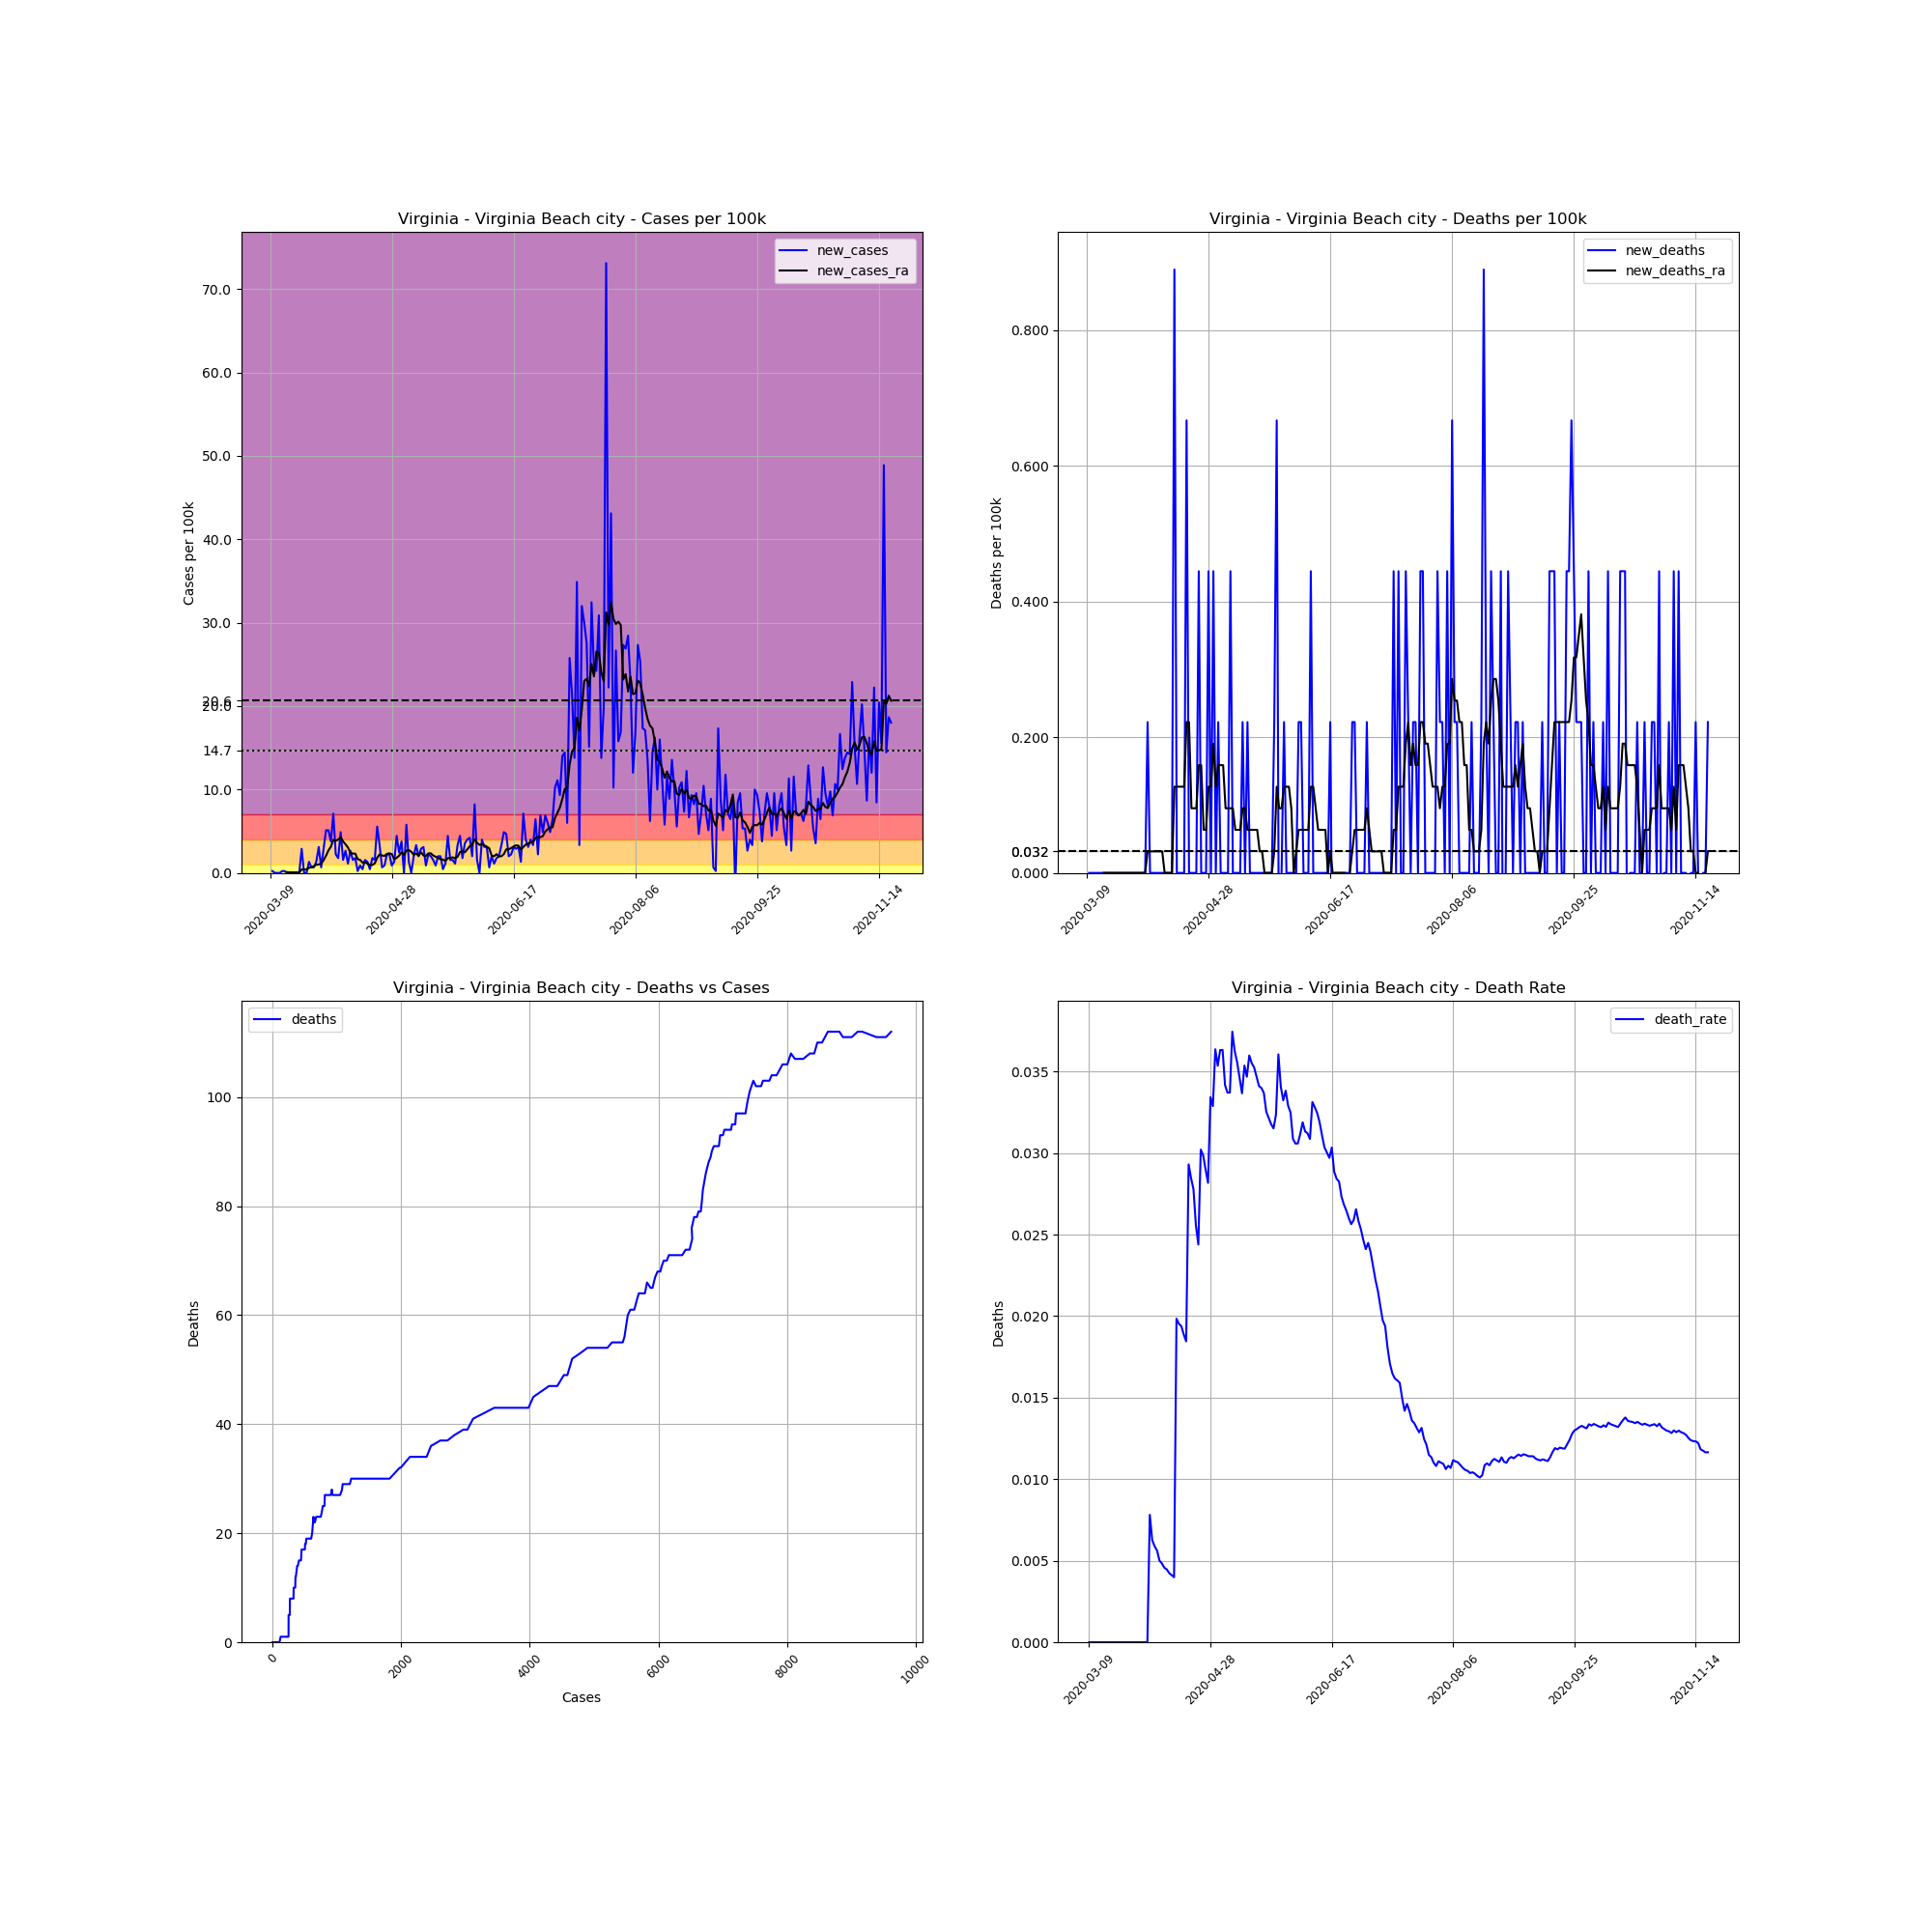

The file beside this chart, header and first rows:
, date, county, state, fips, cases, deaths, COUNTY, STNAME, CTYNAME, POPESTIMATE2019, cases_per_100k, deaths_per_100k, death_rate, new_cases, new_deaths, new_cases_ra, new_deaths_ra
33615, 2020-03-09, Virginia Beach city, Virginia, 51810, 1, 0, 810, Virginia, Virginia Beach city, 449974, 0.2222, 0.0, 0.0, , , , 
33616, 2020-03-10, Virginia Beach city, Virginia, 51810, 2, 0, 810, Virginia, Virginia Beach city, 449974, 0.4445, 0.0, 0.0, 0.2222, 0.0, , 
33617, 2020-03-11, Virginia Beach city, Virginia, 51810, 2, 0, 810, Virginia, Virginia Beach city, 449974, 0.4445, 0.0, 0.0, 0.0, 0.0, , 
33618, 2020-03-12, Virginia Beach city, Virginia, 51810, 2, 0, 810, Virginia, Virginia Beach city, 449974, 0.4445, 0.0, 0.0, 0.0, 0.0, , 
33619, 2020-03-13, Virginia Beach city, Virginia, 51810, 2, 0, 810, Virginia, Virginia Beach city, 449974, 0.4445, 0.0, 0.0, 0.0, 0.0, , 
33620, 2020-03-14, Virginia Beach city, Virginia, 51810, 3, 0, 810, Virginia, Virginia Beach city, 449974, 0.6667, 0.0, 0.0, 0.2222, 0.0, , 
33621, 2020-03-15, Virginia Beach city, Virginia, 51810, 4, 0, 810, Virginia, Virginia Beach city, 449974, 0.8889, 0.0, 0.0, 0.2222, 0.0, , 
33622, 2020-03-16, Virginia Beach city, Virginia, 51810, 4, 0, 810, Virginia, Virginia Beach city, 449974, 0.8889, 0.0, 0.0, 0.0, 0.0, 0.09524, 0.0
33623, 2020-03-17, Virginia Beach city, Virginia, 51810, 4, 0, 810, Virginia, Virginia Beach city, 449974, 0.8889, 0.0, 0.0, 0.0, 0.0, 0.0635, 0.0
33624, 2020-03-18, Virginia Beach city, Virginia, 51810, 4, 0, 810, Virginia, Virginia Beach city, 449974, 0.8889, 0.0, 0.0, 0.0, 0.0, 0.0635, 0.0
33625, 2020-03-19, Virginia Beach city, Virginia, 51810, 4, 0, 810, Virginia, Virginia Beach city, 449974, 0.8889, 0.0, 0.0, 0.0, 0.0, 0.0635, 0.0
33626, 2020-03-20, Virginia Beach city, Virginia, 51810, 4, 0, 810, Virginia, Virginia Beach city, 449974, 0.8889, 0.0, 0.0, 0.0, 0.0, 0.0635, 0.0
33627, 2020-03-21, Virginia Beach city, Virginia, 51810, 4, 0, 810, Virginia, Virginia Beach city, 449974, 0.8889, 0.0, 0.0, 0.0, 0.0, 0.03175, 0.0
33628, 2020-03-22, Virginia Beach city, Virginia, 51810, 17, 0, 810, Virginia, Virginia Beach city, 449974, 3.778, 0.0, 0.0, 2.889, 0.0, 0.4127, 0.0
33629, 2020-03-23, Virginia Beach city, Virginia, 51810, 17, 0, 810, Virginia, Virginia Beach city, 449974, 3.778, 0.0, 0.0, 0.0, 0.0, 0.4127, 0.0
33630, 2020-03-24, Virginia Beach city, Virginia, 51810, 17, 0, 810, Virginia, Virginia Beach city, 449974, 3.778, 0.0, 0.0, 0.0, 0.0, 0.4127, 0.0
33631, 2020-03-25, Virginia Beach city, Virginia, 51810, 23, 0, 810, Virginia, Virginia Beach city, 449974, 5.111, 0.0, 0.0, 1.333, 0.0, 0.6032, 0.0
33632, 2020-03-26, Virginia Beach city, Virginia, 51810, 26, 0, 810, Virginia, Virginia Beach city, 449974, 5.778, 0.0, 0.0, 0.6667, 0.0, 0.6985, 0.0
33633, 2020-03-27, Virginia Beach city, Virginia, 51810, 29, 0, 810, Virginia, Virginia Beach city, 449974, 6.445, 0.0, 0.0, 0.6667, 0.0, 0.7937, 0.0
33634, 2020-03-28, Virginia Beach city, Virginia, 51810, 35, 0, 810, Virginia, Virginia Beach city, 449974, 7.778, 0.0, 0.0, 1.333, 0.0, 0.9842, 0.0
33635, 2020-03-29, Virginia Beach city, Virginia, 51810, 49, 0, 810, Virginia, Virginia Beach city, 449974, 10.89, 0.0, 0.0, 3.111, 0.0, 1.016, 0.0
33636, 2020-03-30, Virginia Beach city, Virginia, 51810, 52, 0, 810, Virginia, Virginia Beach city, 449974, 11.56, 0.0, 0.0, 0.6667, 0.0, 1.111, 0.0
33637, 2020-03-31, Virginia Beach city, Virginia, 51810, 65, 0, 810, Virginia, Virginia Beach city, 449974, 14.45, 0.0, 0.0, 2.889, 0.0, 1.524, 0.0
33638, 2020-04-01, Virginia Beach city, Virginia, 51810, 88, 0, 810, Virginia, Virginia Beach city, 449974, 19.56, 0.0, 0.0, 5.111, 0.0, 2.064, 0.0
33639, 2020-04-02, Virginia Beach city, Virginia, 51810, 111, 0, 810, Virginia, Virginia Beach city, 449974, 24.67, 0.0, 0.0, 5.111, 0.0, 2.699, 0.0
33640, 2020-04-03, Virginia Beach city, Virginia, 51810, 128, 1, 810, Virginia, Virginia Beach city, 449974, 28.45, 0.2222, 0.007812, 3.778, 0.2222, 3.143, 0.03175
33641, 2020-04-04, Virginia Beach city, Virginia, 51810, 160, 1, 810, Virginia, Virginia Beach city, 449974, 35.56, 0.2222, 0.00625, 7.112, 0.0, 3.968, 0.03175
33642, 2020-04-05, Virginia Beach city, Virginia, 51810, 170, 1, 810, Virginia, Virginia Beach city, 449974, 37.78, 0.2222, 0.005882, 2.222, 0.0, 3.841, 0.03175
33643, 2020-04-06, Virginia Beach city, Virginia, 51810, 178, 1, 810, Virginia, Virginia Beach city, 449974, 39.56, 0.2222, 0.005618, 1.778, 0.0, 4, 0.03175
33644, 2020-04-07, Virginia Beach city, Virginia, 51810, 200, 1, 810, Virginia, Virginia Beach city, 449974, 44.45, 0.2222, 0.005, 4.889, 0.0, 4.286, 0.03175
33645, 2020-04-08, Virginia Beach city, Virginia, 51810, 207, 1, 810, Virginia, Virginia Beach city, 449974, 46, 0.2222, 0.004831, 1.556, 0.0, 3.778, 0.03175
33646, 2020-04-09, Virginia Beach city, Virginia, 51810, 219, 1, 810, Virginia, Virginia Beach city, 449974, 48.67, 0.2222, 0.004566, 2.667, 0.0, 3.429, 0.03175
33647, 2020-04-10, Virginia Beach city, Virginia, 51810, 224, 1, 810, Virginia, Virginia Beach city, 449974, 49.78, 0.2222, 0.004464, 1.111, 0.0, 3.048, 0.0
33648, 2020-04-11, Virginia Beach city, Virginia, 51810, 236, 1, 810, Virginia, Virginia Beach city, 449974, 52.45, 0.2222, 0.004237, 2.667, 0.0, 2.413, 0.0
33649, 2020-04-12, Virginia Beach city, Virginia, 51810, 243, 1, 810, Virginia, Virginia Beach city, 449974, 54, 0.2222, 0.004115, 1.556, 0.0, 2.318, 0.0
33650, 2020-04-13, Virginia Beach city, Virginia, 51810, 251, 1, 810, Virginia, Virginia Beach city, 449974, 55.78, 0.2222, 0.003984, 1.778, 0.0, 2.318, 0.0
33651, 2020-04-14, Virginia Beach city, Virginia, 51810, 252, 5, 810, Virginia, Virginia Beach city, 449974, 56, 1.111, 0.01984, 0.2222, 0.8889, 1.651, 0.127
33652, 2020-04-15, Virginia Beach city, Virginia, 51810, 256, 5, 810, Virginia, Virginia Beach city, 449974, 56.89, 1.111, 0.01953, 0.8889, 0.0, 1.556, 0.127
33653, 2020-04-16, Virginia Beach city, Virginia, 51810, 258, 5, 810, Virginia, Virginia Beach city, 449974, 57.34, 1.111, 0.01938, 0.4445, 0.0, 1.238, 0.127
33654, 2020-04-17, Virginia Beach city, Virginia, 51810, 265, 5, 810, Virginia, Virginia Beach city, 449974, 58.89, 1.111, 0.01887, 1.556, 0.0, 1.302, 0.127
33655, 2020-04-18, Virginia Beach city, Virginia, 51810, 271, 5, 810, Virginia, Virginia Beach city, 449974, 60.23, 1.111, 0.01845, 1.333, 0.0, 1.111, 0.127
33656, 2020-04-19, Virginia Beach city, Virginia, 51810, 273, 8, 810, Virginia, Virginia Beach city, 449974, 60.67, 1.778, 0.0293, 0.4445, 0.6667, 0.9524, 0.2222
33657, 2020-04-20, Virginia Beach city, Virginia, 51810, 281, 8, 810, Virginia, Virginia Beach city, 449974, 62.45, 1.778, 0.02847, 1.778, 0.0, 0.9524, 0.2222
33658, 2020-04-21, Virginia Beach city, Virginia, 51810, 288, 8, 810, Virginia, Virginia Beach city, 449974, 64, 1.778, 0.02778, 1.556, 0.0, 1.143, 0.09524
33659, 2020-04-22, Virginia Beach city, Virginia, 51810, 313, 8, 810, Virginia, Virginia Beach city, 449974, 69.56, 1.778, 0.02556, 5.556, 0.0, 1.81, 0.09524
33660, 2020-04-23, Virginia Beach city, Virginia, 51810, 328, 8, 810, Virginia, Virginia Beach city, 449974, 72.89, 1.778, 0.02439, 3.334, 0.0, 2.222, 0.09524
33661, 2020-04-24, Virginia Beach city, Virginia, 51810, 331, 10, 810, Virginia, Virginia Beach city, 449974, 73.56, 2.222, 0.03021, 0.6667, 0.4445, 2.095, 0.1587
33662, 2020-04-25, Virginia Beach city, Virginia, 51810, 335, 10, 810, Virginia, Virginia Beach city, 449974, 74.45, 2.222, 0.02985, 0.8889, 0.0, 2.032, 0.1587
33663, 2020-04-26, Virginia Beach city, Virginia, 51810, 345, 10, 810, Virginia, Virginia Beach city, 449974, 76.67, 2.222, 0.02899, 2.222, 0.0, 2.286, 0.0635
33664, 2020-04-27, Virginia Beach city, Virginia, 51810, 355, 10, 810, Virginia, Virginia Beach city, 449974, 78.89, 2.222, 0.02817, 2.222, 0.0, 2.349, 0.0635
33665, 2020-04-28, Virginia Beach city, Virginia, 51810, 359, 12, 810, Virginia, Virginia Beach city, 449974, 79.78, 2.667, 0.03343, 0.8889, 0.4445, 2.254, 0.127
33666, 2020-04-29, Virginia Beach city, Virginia, 51810, 365, 12, 810, Virginia, Virginia Beach city, 449974, 81.12, 2.667, 0.03288, 1.333, 0.0, 1.651, 0.127
33667, 2020-04-30, Virginia Beach city, Virginia, 51810, 385, 14, 810, Virginia, Virginia Beach city, 449974, 85.56, 3.111, 0.03636, 4.445, 0.4445, 1.81, 0.1905
33668, 2020-05-01, Virginia Beach city, Virginia, 51810, 396, 14, 810, Virginia, Virginia Beach city, 449974, 88.01, 3.111, 0.03535, 2.445, 0.0, 2.064, 0.127
33669, 2020-05-02, Virginia Beach city, Virginia, 51810, 413, 15, 810, Virginia, Virginia Beach city, 449974, 91.78, 3.334, 0.03632, 3.778, 0.2222, 2.476, 0.1587
33670, 2020-05-03, Virginia Beach city, Virginia, 51810, 413, 15, 810, Virginia, Virginia Beach city, 449974, 91.78, 3.334, 0.03632, 0.0, 0.0, 2.159, 0.1587
33671, 2020-05-04, Virginia Beach city, Virginia, 51810, 439, 15, 810, Virginia, Virginia Beach city, 449974, 97.56, 3.334, 0.03417, 5.778, 0.0, 2.667, 0.1587
33672, 2020-05-05, Virginia Beach city, Virginia, 51810, 445, 15, 810, Virginia, Virginia Beach city, 449974, 98.89, 3.334, 0.03371, 1.333, 0.0, 2.73, 0.09524
33673, 2020-05-06, Virginia Beach city, Virginia, 51810, 445, 15, 810, Virginia, Virginia Beach city, 449974, 98.89, 3.334, 0.03371, 0.0, 0.0, 2.54, 0.09524
33674, 2020-05-07, Virginia Beach city, Virginia, 51810, 454, 17, 810, Virginia, Virginia Beach city, 449974, 100.9, 3.778, 0.03744, 2, 0.4445, 2.191, 0.09524
... 196 more rows
